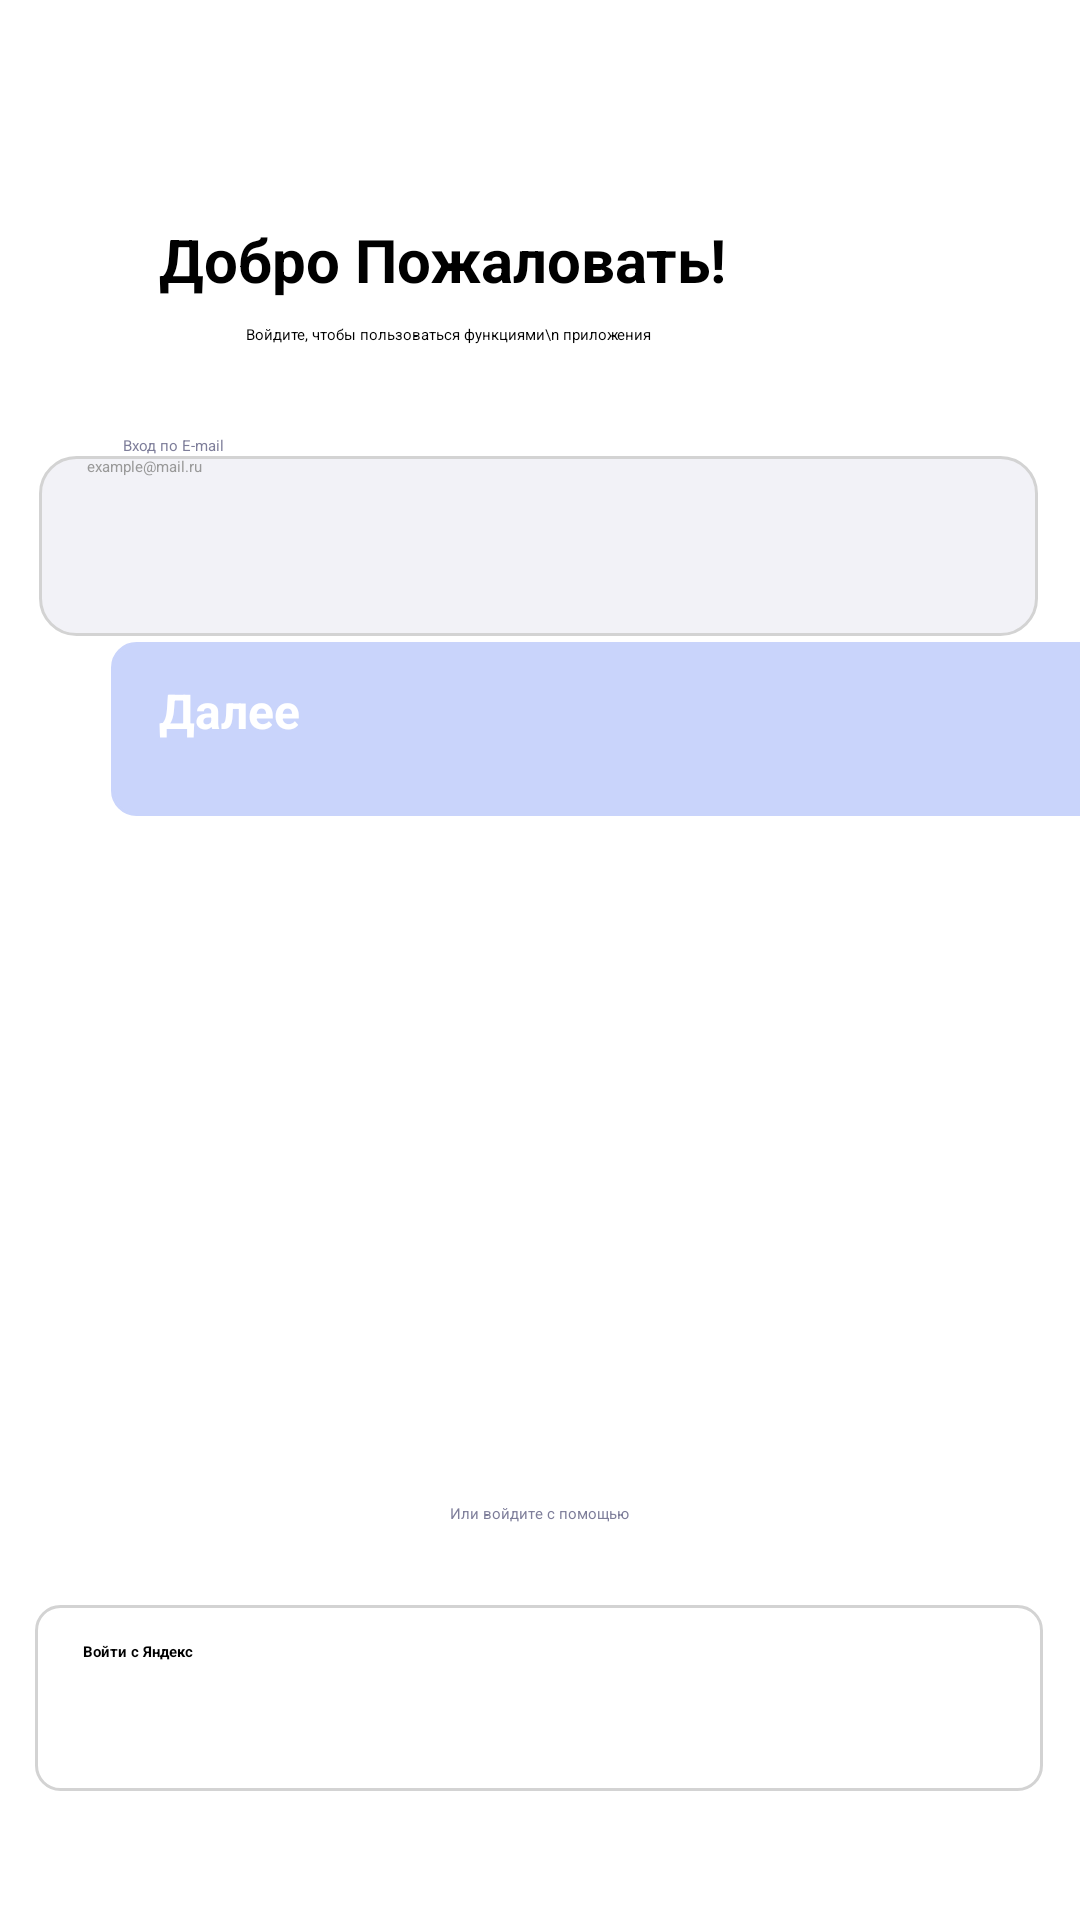

This screen was rendered from an Android layout file. Write that file and the resources it references.
<!-- AndroidManifest.xml: application theme Theme.PZ23_26Mahotkin -->
<!-- res/layout/loginandregistration.xml -->
<?xml version="1.0" encoding="utf-8"?>
<androidx.constraintlayout.widget.ConstraintLayout xmlns:android="http://schemas.android.com/apk/res/android"
    xmlns:app="http://schemas.android.com/apk/res-auto"
    xmlns:tools="http://schemas.android.com/tools"
    android:id="@+id/main"
    android:layout_width="match_parent"
    android:layout_height="match_parent"
    android:backgroundTint="@color/blue"
    tools:context=".LoginandregistrationActivity">

    <TextView
        android:id="@+id/textView"
        android:layout_width="wrap_content"
        android:layout_height="wrap_content"
        android:layout_marginStart="12dp"
        android:layout_marginTop="73dp"
        android:layout_marginEnd="143dp"
        android:text="Добро Пожаловать!"
        android:textColor="@color/black"
        android:textSize="20sp"
        android:textStyle="bold"
        app:layout_constraintEnd_toEndOf="parent"
        app:layout_constraintStart_toEndOf="@+id/imageView4"
        app:layout_constraintTop_toTopOf="parent" />

    <ImageView
        android:id="@+id/imageView4"
        android:layout_width="29dp"
        android:layout_height="28dp"
        android:layout_marginStart="36dp"
        android:layout_marginTop="72dp"
        android:layout_marginEnd="1dp"
        android:layout_marginBottom="28dp"
        app:layout_constraintBottom_toTopOf="@+id/textView5"
        app:layout_constraintEnd_toStartOf="@+id/textView"
        app:layout_constraintStart_toStartOf="parent"
        app:layout_constraintTop_toTopOf="parent"
        app:layout_constraintVertical_bias="0.0"
        app:srcCompat="@drawable/hello" />

    <TextView
        android:id="@+id/textView5"
        android:layout_width="wrap_content"
        android:layout_height="wrap_content"
        android:layout_marginStart="37dp"
        android:layout_marginTop="28dp"
        android:layout_marginEnd="98dp"
        android:layout_marginBottom="30dp"
        android:text="Войдите, чтобы пользоваться функциями\n приложения"
        app:layout_constraintBottom_toTopOf="@+id/textView6"
        app:layout_constraintEnd_toEndOf="parent"
        app:layout_constraintStart_toStartOf="parent"
        app:layout_constraintTop_toBottomOf="@+id/textView" />

    <EditText
        android:id="@+id/editTextTextEmailAddress"
        android:layout_width="333dp"
        android:layout_height="60dp"
        android:layout_marginStart="37dp"
        android:layout_marginEnd="38dp"
        android:layout_marginBottom="1dp"
        android:background="@drawable/edit_text_background"
        android:ems="10"
        android:hint="example@mail.ru"
        android:inputType="textEmailAddress"
        android:textColorHint="#999999"
        app:layout_constraintBottom_toTopOf="@+id/button"
        app:layout_constraintEnd_toEndOf="parent"
        app:layout_constraintStart_toStartOf="parent"
        app:layout_constraintTop_toBottomOf="@+id/textView6" />

    <TextView
        android:id="@+id/textView6"
        android:layout_width="wrap_content"
        android:layout_height="wrap_content"
        android:layout_marginStart="37dp"
        android:layout_marginEnd="281dp"
        android:text="Вход по E-mail"
        android:textColor="@color/gray2"
        app:layout_constraintBottom_toTopOf="@+id/editTextTextEmailAddress"
        app:layout_constraintEnd_toEndOf="parent"
        app:layout_constraintStart_toStartOf="parent"
        app:layout_constraintTop_toBottomOf="@+id/textView5" />

    <Button
        android:id="@+id/button"
        style="@style/CustomButton"
        android:layout_width="336dp"
        android:layout_height="58dp"
        android:layout_marginStart="37dp"
        android:layout_marginTop="1dp"
        android:layout_marginEnd="38dp"
        android:layout_marginBottom="249dp"
        android:background="@drawable/round"
        android:backgroundTint="@null"
        android:fontFamily="sans-serif"
        android:text="Далее"
        android:textAllCaps="false"
        android:textSize="16sp"
        android:textStyle="bold"
        app:layout_constraintBottom_toTopOf="@+id/textView7"
        app:layout_constraintEnd_toEndOf="parent"
        app:layout_constraintHorizontal_bias="0.0"
        app:layout_constraintStart_toStartOf="parent"
        app:layout_constraintTop_toBottomOf="@+id/editTextTextEmailAddress" />

    <TextView
        android:id="@+id/textView7"
        android:layout_width="192dp"
        android:layout_height="24dp"
        android:layout_marginStart="109dp"
        android:layout_marginEnd="110dp"
        android:layout_marginBottom="10dp"
        android:text="Или войдите с помощью"
        android:textAlignment="center"
        android:textColor="@color/gray2"
        app:layout_constraintBottom_toTopOf="@+id/button2"
        app:layout_constraintEnd_toEndOf="parent"
        app:layout_constraintStart_toStartOf="parent" />

    <Button
        android:id="@+id/button2"
        style="@style/CustomButtonyandex"
        android:layout_width="336dp"
        android:layout_height="62dp"
        android:layout_marginStart="37dp"
        android:layout_marginEnd="38dp"
        android:layout_marginBottom="43dp"
        android:fontFamily="sans-serif"
        android:text="Войти с Яндекс"
        android:textAllCaps="false"
        android:textColor="@color/black"
        android:textStyle="bold"
        app:layout_constraintBottom_toBottomOf="parent"
        app:layout_constraintEnd_toEndOf="parent"
        app:layout_constraintStart_toStartOf="parent" />
</androidx.constraintlayout.widget.ConstraintLayout>
<!-- resources referenced by this layout -->
<resources>
  <color name="black">#FF000000</color>
  <color name="blue">#57A9FF</color>
  <color name="gray2">#7E7E9A</color>
  <!-- drawable edit_text_background (drawable) -->
  <?xml version="1.0" encoding="utf-8"?>
  <shape xmlns:android="http://schemas.android.com/apk/res/android"
      android:shape="rectangle">
  
      <solid android:color="#F2F2F7" />
  
      <corners android:radius="12dp" />
  
      <stroke
          android:width="1dp"
          android:color="#D3D3D3" />
  
      <padding
          android:left="16dp"
          android:right="16dp" />
  </shape>
  <!-- drawable hello: png bitmap (drawable, 1997 bytes) -->
  <!-- drawable round (drawable) -->
  <?xml version="1.0" encoding="utf-8"?>
  <shape xmlns:android="http://schemas.android.com/apk/res/android"
      android:shape="rectangle">
  
  
      <solid android:color="#C9D4FB" />
  
  
      <corners android:radius="8dp" />
  
      <stroke
          android:width="1dp"
          android:color="#C9D4FB" />
  
      <padding
          android:left="16dp"
          android:top="12dp"
          android:right="16dp"
          android:bottom="12dp" />
  
  </shape>
  <style name="CustomButton" parent="Widget.MaterialComponents.Button">
          <item name="android:background">@drawable/round</item>
          <item name="backgroundTint">@null</item>
          <item name="android:textColor">#FFFFFF</item>
      </style>
  <style name="CustomButtonyandex" parent="Widget.MaterialComponents.Button">
          <item name="android:background">@drawable/round_yandex</item>
          <item name="backgroundTint">@null</item>
          <item name="android:textColor">#FFFFFF</item>
      </style>
  <!-- drawable round_yandex (drawable) -->
  <?xml version="1.0" encoding="utf-8"?>
  <shape xmlns:android="http://schemas.android.com/apk/res/android"
      android:shape="rectangle">
  
  
      <solid android:color="#FFFFFF" />
  
  
      <corners android:radius="8dp" />
  
      <stroke
          android:width="1dp"
          android:color="#D3D3D3" />
  
      <padding
          android:left="16dp"
          android:top="12dp"
          android:right="16dp"
          android:bottom="12dp" />
  
  </shape>
</resources>
